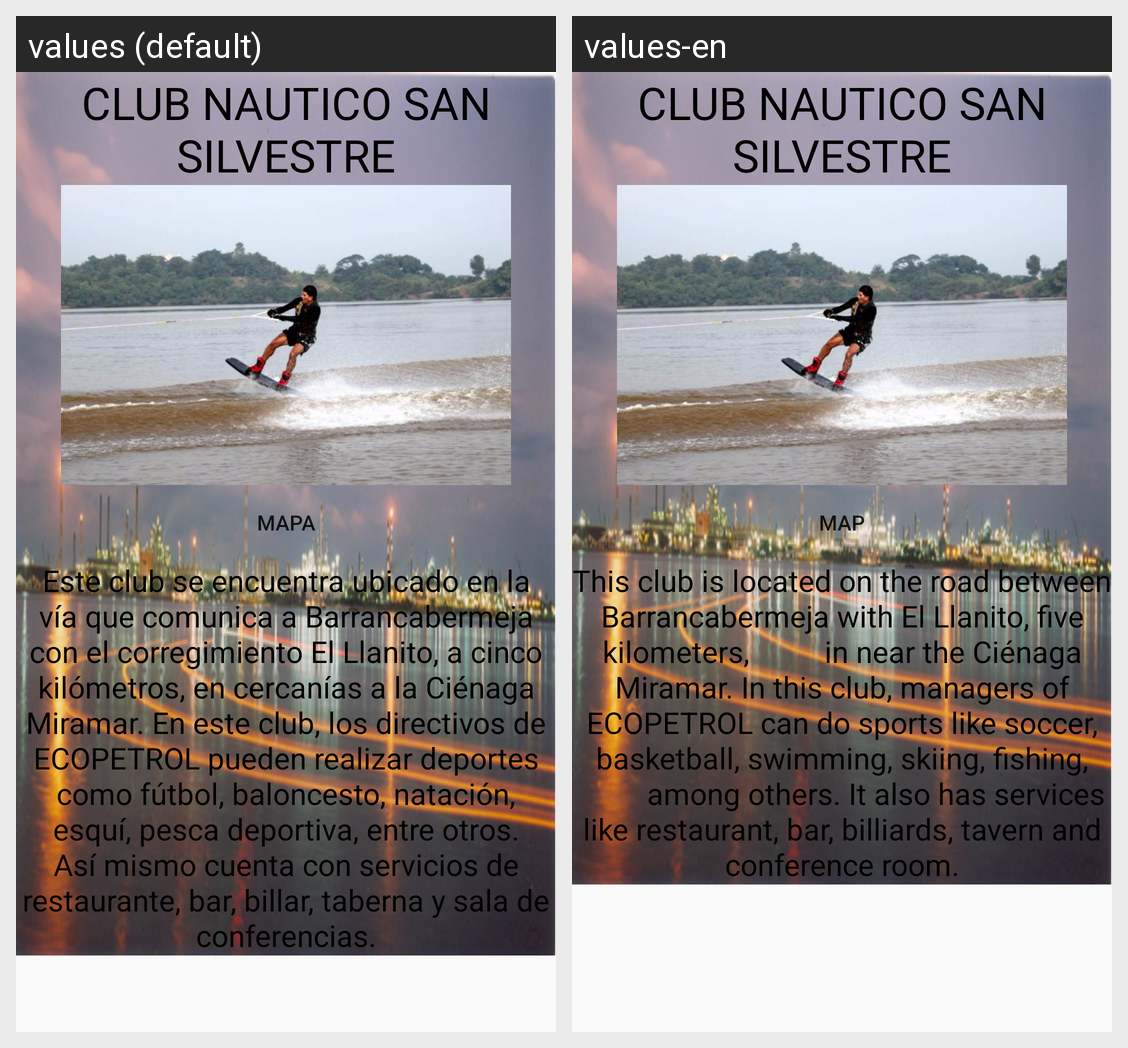

The Android screen above is rendered under two locales of the same app. Produce the string resources it draws, with the default and per-locale values.
Android screen res/layout/fragment_cienaga.xml rendered under 2 locales, left to right: values (default), values-en. Device: Nexus 5 (rendered at 1080×1920; each locale shown at half size, 540×960, under a caption strip naming it); theme AppTheme.
Strings drawn on this screen, with the default value and each locale's value (text and hints the layout hard-codes, and strings that could not be matched under every locale, appear in the picture but are not listed):

cienaga
  values: CLUB NAUTICO SAN SILVESTRE
  values-en: CLUB NAUTICO SAN SILVESTRE

mapa
  values: Mapa
  values-en: Map

cienagainfo
  values: Este club se encuentra ubicado en la vía que comunica a Barrancabermeja con el corregimiento El Llanito, a cinco kilómetros, en cercanías a la Ciénaga Miramar. En este club, los directivos de ECOPETROL pueden realizar deportes como fútbol, baloncesto, natación, esquí, pesca deportiva, entre otros. Así mismo cuenta con servicios de restaurante, bar, billar, taberna y sala de conferencias.
  values-en: This club is located on the road between Barrancabermeja with El Llanito, five kilometers,          in near the Ciénaga Miramar. In this club, managers of ECOPETROL can do sports like soccer, basketball, swimming, skiing, fishing,          among others. It also has services like restaurant, bar, billiards, tavern and conference room.
